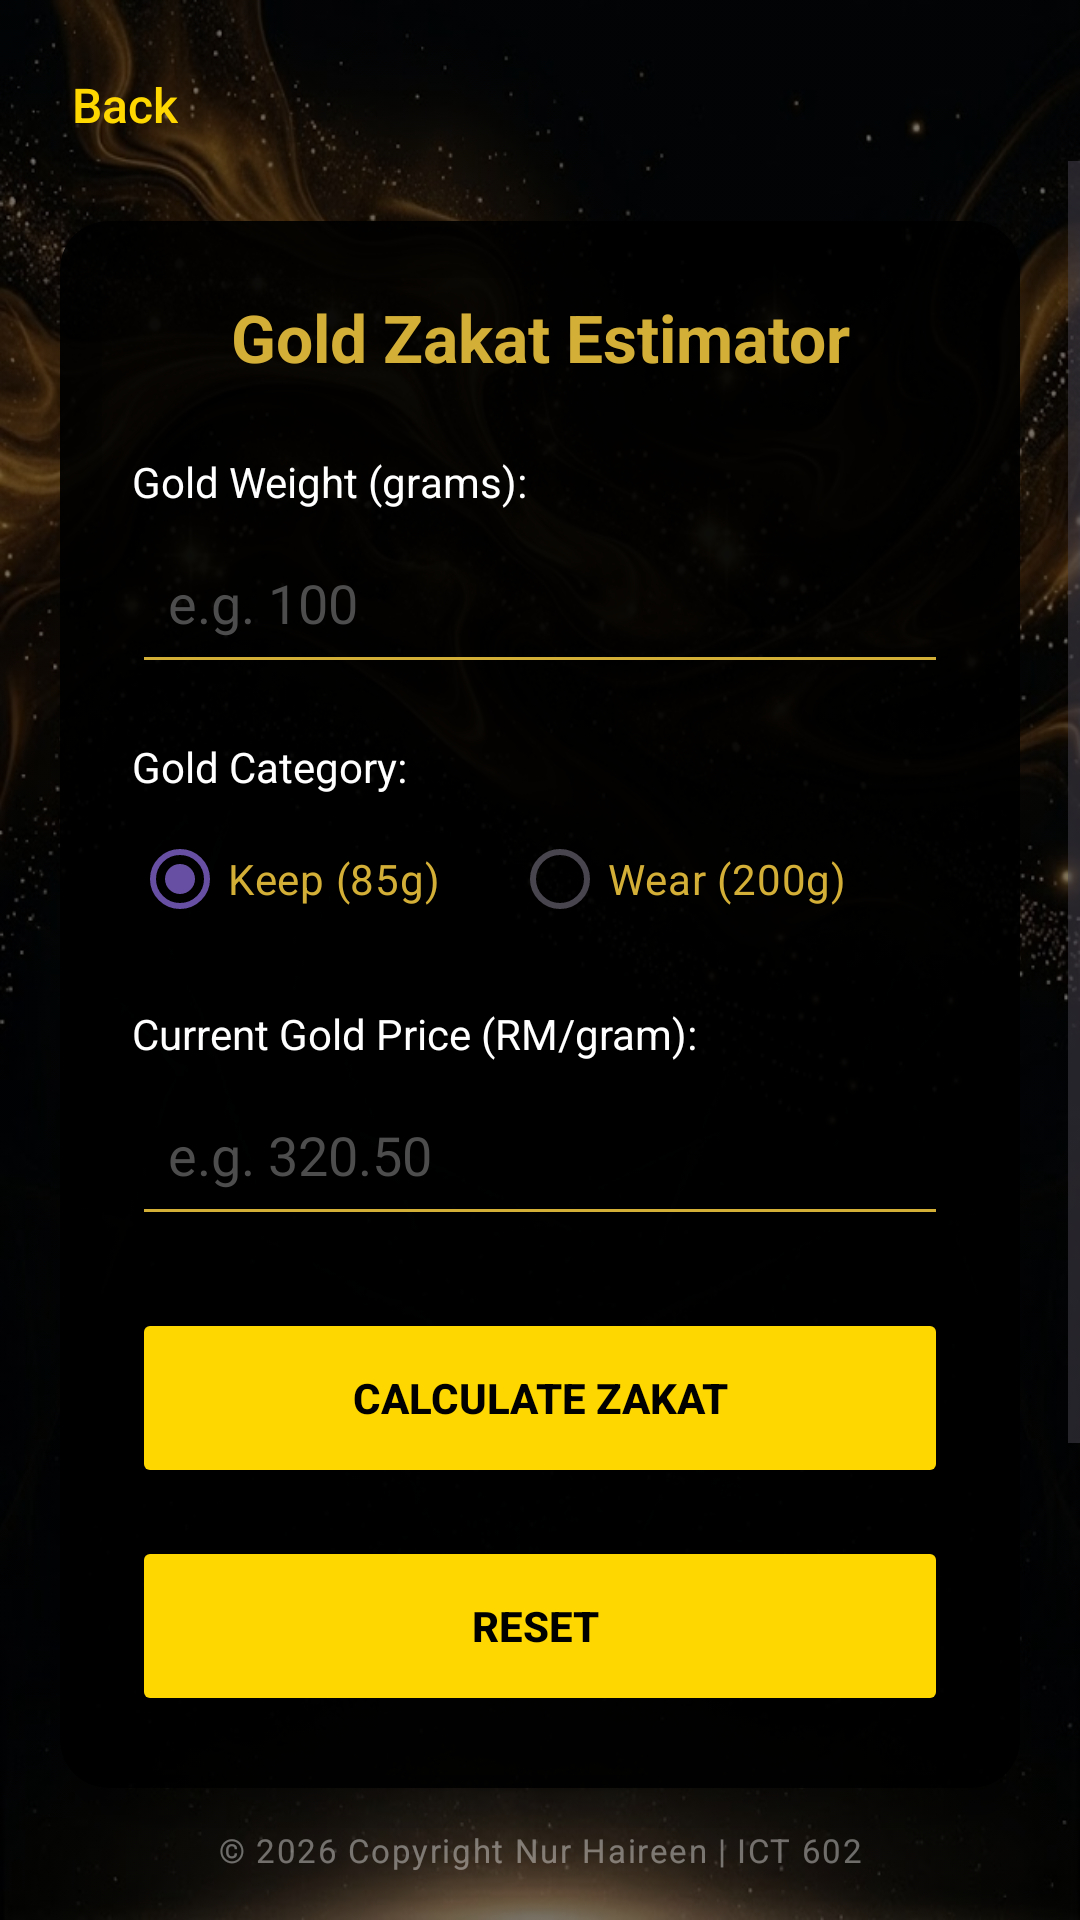

Produce the Android XML layout that renders to this screen, including the resource entries it uses.
<!-- AndroidManifest.xml: application theme Theme.ZakatGoldCalc -->
<!-- res/layout/activity_main.xml -->
<?xml version="1.0" encoding="utf-8"?>
<androidx.constraintlayout.widget.ConstraintLayout
    xmlns:android="http://schemas.android.com/apk/res/android"
    xmlns:app="http://schemas.android.com/apk/res-auto"
    xmlns:tools="http://schemas.android.com/tools"
    android:layout_width="match_parent"
    android:layout_height="match_parent"
    android:background="@drawable/bg"
    android:backgroundTint="#83000000"
    android:backgroundTintMode="src_over"
    tools:context=".MainActivity">

    <TextView
        android:id="@+id/btnBack"
        android:layout_width="wrap_content"
        android:layout_height="wrap_content"
        android:layout_marginStart="16dp"
        android:layout_marginTop="16dp"
        android:background="?android:attr/selectableItemBackground"
        android:clickable="true"
        android:focusable="true"
        android:fontFamily="sans-serif-medium"
        android:padding="8dp"
        android:text="Back"
        android:textColor="#FFD700"
        android:textSize="16sp"
        app:layout_constraintStart_toStartOf="parent"
        app:layout_constraintTop_toTopOf="parent" />

    
    <ScrollView
        android:layout_width="match_parent"
        android:layout_height="0dp"
        app:layout_constraintBottom_toTopOf="@id/tvCopyright"
        app:layout_constraintTop_toBottomOf="@id/btnBack"
        app:layout_constraintVertical_bias="1.0"
        tools:layout_editor_absoluteX="0dp">

        <LinearLayout
            android:layout_width="match_parent"
            android:layout_height="wrap_content"
            android:orientation="vertical"
            android:padding="20dp">

            <androidx.cardview.widget.CardView
                android:layout_width="match_parent"
                android:layout_height="wrap_content"
                android:backgroundTint="#E6000000"
                app:cardCornerRadius="16dp"
                app:cardElevation="10dp">

                <LinearLayout
                    android:layout_width="match_parent"
                    android:layout_height="wrap_content"
                    android:orientation="vertical"
                    android:padding="24dp">

                    <TextView
                        android:layout_width="match_parent"
                        android:layout_height="wrap_content"
                        android:layout_marginBottom="24dp"
                        android:gravity="center"
                        android:text="Gold Zakat Estimator"
                        android:textColor="#D4AF37"
                        android:textSize="22sp"
                        android:textStyle="bold" />

                    <TextView
                        android:layout_width="wrap_content"
                        android:layout_height="wrap_content"
                        android:layout_marginBottom="4dp"
                        android:text="Gold Weight (grams):"
                        android:textColor="#FFFFFF"
                        android:textSize="14sp" />

                    <EditText
                        android:id="@+id/etWeight"
                        android:layout_width="match_parent"
                        android:layout_height="54dp"
                        android:layout_marginBottom="18dp"
                        android:backgroundTint="#D4AF37"
                        android:hint="e.g. 100"
                        android:inputType="numberDecimal"
                        android:padding="12dp"
                        android:textColor="#D4AF37"
                        android:textColorHint="#4D4D4D" />

                    <TextView
                        android:layout_width="wrap_content"
                        android:layout_height="wrap_content"
                        android:layout_marginBottom="4dp"
                        android:text="Gold Category:"
                        android:textColor="#FFFFFF"
                        android:textSize="14sp" />

                    <RadioGroup
                        android:id="@+id/rgType"
                        android:layout_width="match_parent"
                        android:layout_height="wrap_content"
                        android:layout_marginBottom="18dp"
                        android:orientation="horizontal">

                        <RadioButton
                            android:id="@+id/rbKeep"
                            android:layout_width="wrap_content"
                            android:layout_height="wrap_content"
                            android:buttonTint="#D4AF37"
                            android:checked="true"
                            android:text="Keep (85g)"
                            android:textColor="#D4AF37" />

                        <RadioButton
                            android:id="@+id/rbWear"
                            android:layout_width="wrap_content"
                            android:layout_height="wrap_content"
                            android:layout_marginStart="24dp"
                            android:buttonTint="#D4AF37"
                            android:text="Wear (200g)"
                            android:textColor="#D4AF37" />
                    </RadioGroup>

                    <TextView
                        android:layout_width="wrap_content"
                        android:layout_height="wrap_content"
                        android:layout_marginBottom="4dp"
                        android:text="Current Gold Price (RM/gram):"
                        android:textColor="#FFFFFF"
                        android:textSize="14sp" />

                    <EditText
                        android:id="@+id/etGoldValue"
                        android:layout_width="match_parent"
                        android:layout_height="54dp"
                        android:layout_marginBottom="24dp"
                        android:backgroundTint="#D4AF37"
                        android:hint="e.g. 320.50"
                        android:inputType="numberDecimal"
                        android:padding="12dp"
                        android:textColor="#D4AF37"
                        android:textColorHint="#4D4D4D" />

                    <Button
                        android:id="@+id/btnCalculate"
                        android:layout_width="match_parent"
                        android:layout_height="60dp"
                        android:layout_marginBottom="16dp"
                        android:backgroundTint="#FFD700"
                        android:elevation="12dp"
                        android:stateListAnimator="@null"
                        android:text="CALCULATE ZAKAT"
                        android:textColor="#000000"
                        android:textStyle="bold"
                        app:cornerRadius="12dp"
                        app:rippleColor="#FFFFFF" />

                    <Button
                        android:id="@+id/btnReset"
                        android:layout_width="match_parent"
                        android:layout_height="60dp"
                        android:backgroundTint="#FFD700"
                        android:elevation="12dp"
                        android:stateListAnimator="@null"
                        android:text="RESET "
                        android:textColor="#000000"
                        android:textStyle="bold"
                        app:cornerRadius="12dp"
                        app:rippleColor="#FFFFFF" />
                </LinearLayout>
            </androidx.cardview.widget.CardView>

            <androidx.cardview.widget.CardView
                android:layout_width="match_parent"
                android:layout_height="wrap_content"
                android:layout_marginTop="24dp"
                android:backgroundTint="#D4AF37"
                app:cardCornerRadius="16dp"
                app:cardElevation="8dp">

                <LinearLayout
                    android:layout_width="match_parent"
                    android:layout_height="wrap_content"
                    android:orientation="vertical"
                    android:padding="24dp">

                    <TextView
                        android:id="@+id/tvOutput"
                        android:layout_width="match_parent"
                        android:layout_height="wrap_content"
                        android:lineSpacingExtra="6dp"
                        android:text="Enter gold details above to see calculation results."
                        android:textAlignment="viewStart"
                        android:textColor="#000000"
                        android:textSize="16sp"
                        android:textStyle="bold" />

                    <TextView
                        android:id="@+id/tvTotalZakatOutput"
                        android:layout_width="match_parent"
                        android:layout_height="wrap_content"
                        android:layout_marginTop="12dp"
                        android:text=""
                        android:textAlignment="viewStart"
                        android:textColor="#000000"
                        android:textSize="22sp"
                        android:textStyle="bold" />

                </LinearLayout>
            </androidx.cardview.widget.CardView>

        </LinearLayout>
    </ScrollView>

    <TextView
        android:id="@+id/tvCopyright"
        android:layout_width="wrap_content"
        android:layout_height="wrap_content"
        android:layout_marginBottom="16dp"
        android:letterSpacing="0.05"
        android:text="© 2026 Copyright Nur Haireen | ICT 602"
        android:textColor="#66FFFFFF"
        android:textSize="11sp"
        app:layout_constraintBottom_toBottomOf="parent"
        app:layout_constraintEnd_toEndOf="parent"
        app:layout_constraintStart_toStartOf="parent" />

</androidx.constraintlayout.widget.ConstraintLayout>
<!-- resources referenced by this layout -->
<resources>
  <!-- drawable bg: jpg bitmap (drawable, 202970 bytes) -->
  <style name="Theme.ZakatGoldCalc" parent="Base.Theme.ZakatGoldCalc" />
  <style name="Base.Theme.ZakatGoldCalc" parent="Theme.Material3.DayNight.NoActionBar">
      </style>
</resources>
